Run: headless pygame with SDL's dummy video driver; simulated clock (each Clock.tick advances the game by its frame time, no real sleeping); random seed 0; keys injected as events and as key.get_pressed() state; no mouse input.
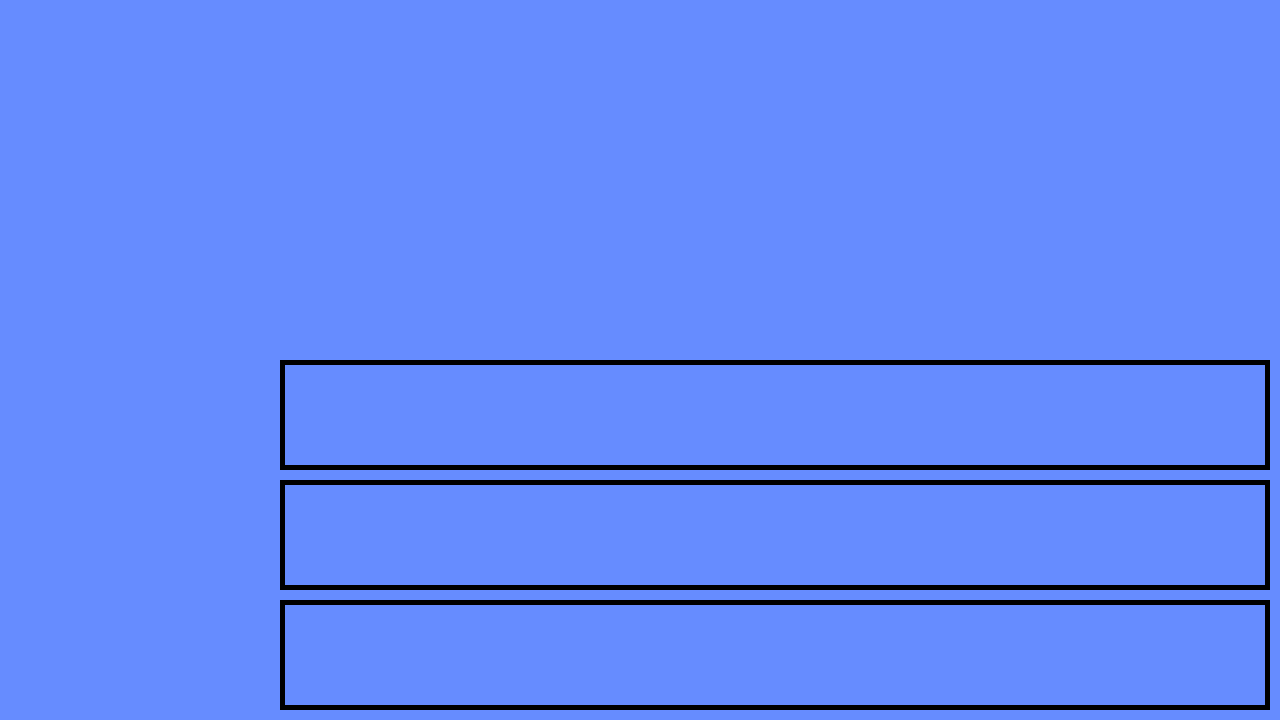
Frame 1 of 4 · flips 1–60 · no input
Frame 2 of 4 · flips 61–180 · tapped SPACE, RETURN · held RIGHT (→), D · screen unchanged from frame 1, image omitted
Frame 3 of 4 · flips 181–300 · held DOWN (↓), S · screen unchanged from frame 2, image omitted
Frame 4 of 4 · flips 301–420 · held LEFT (←), A, UP (↑), W · screen unchanged from frame 3, image omitted

The pygame program that drew these frames:

import pygame

# pygame setup
pygame.init()
WIDTH = 1280
HEIGHT = 720
LANE_START = 280
LANE_HEIGHT = HEIGHT/6 - 10
screen = pygame.display.set_mode((WIDTH, HEIGHT))
clock = pygame.time.Clock()
running = True
pygame.display.set_caption('Spellbound Amnesia')

# objects
border_thickness = 5
lane1 = pygame.Rect(LANE_START, HEIGHT/6*3, WIDTH - LANE_START - 10, LANE_HEIGHT)
lane2 = pygame.Rect(LANE_START, HEIGHT/6*4, WIDTH - LANE_START - 10, LANE_HEIGHT)
lane3 = pygame.Rect(LANE_START, HEIGHT/6*5, WIDTH - LANE_START - 10, LANE_HEIGHT)

while running:
    # poll for events
    # pygame.Quit event means the user clicked X to close your window
    for event in pygame.event.get():
        if event.type == pygame.QUIT:
            running = False

    # fill the screen with a color to wipe away anything from last frame
    screen.fill((102, 140, 255))

    # drawing lanes
    pygame.draw.rect(screen, (0, 0, 0), lane1, border_thickness)
    pygame.draw.rect(screen, (0, 0, 0), lane2, border_thickness)
    pygame.draw.rect(screen, (0, 0, 0), lane3, border_thickness)


    # rendering game here

    # flip() the display to put your work on screen
    pygame.display.flip()
    clock.tick(60)

pygame.quit()
